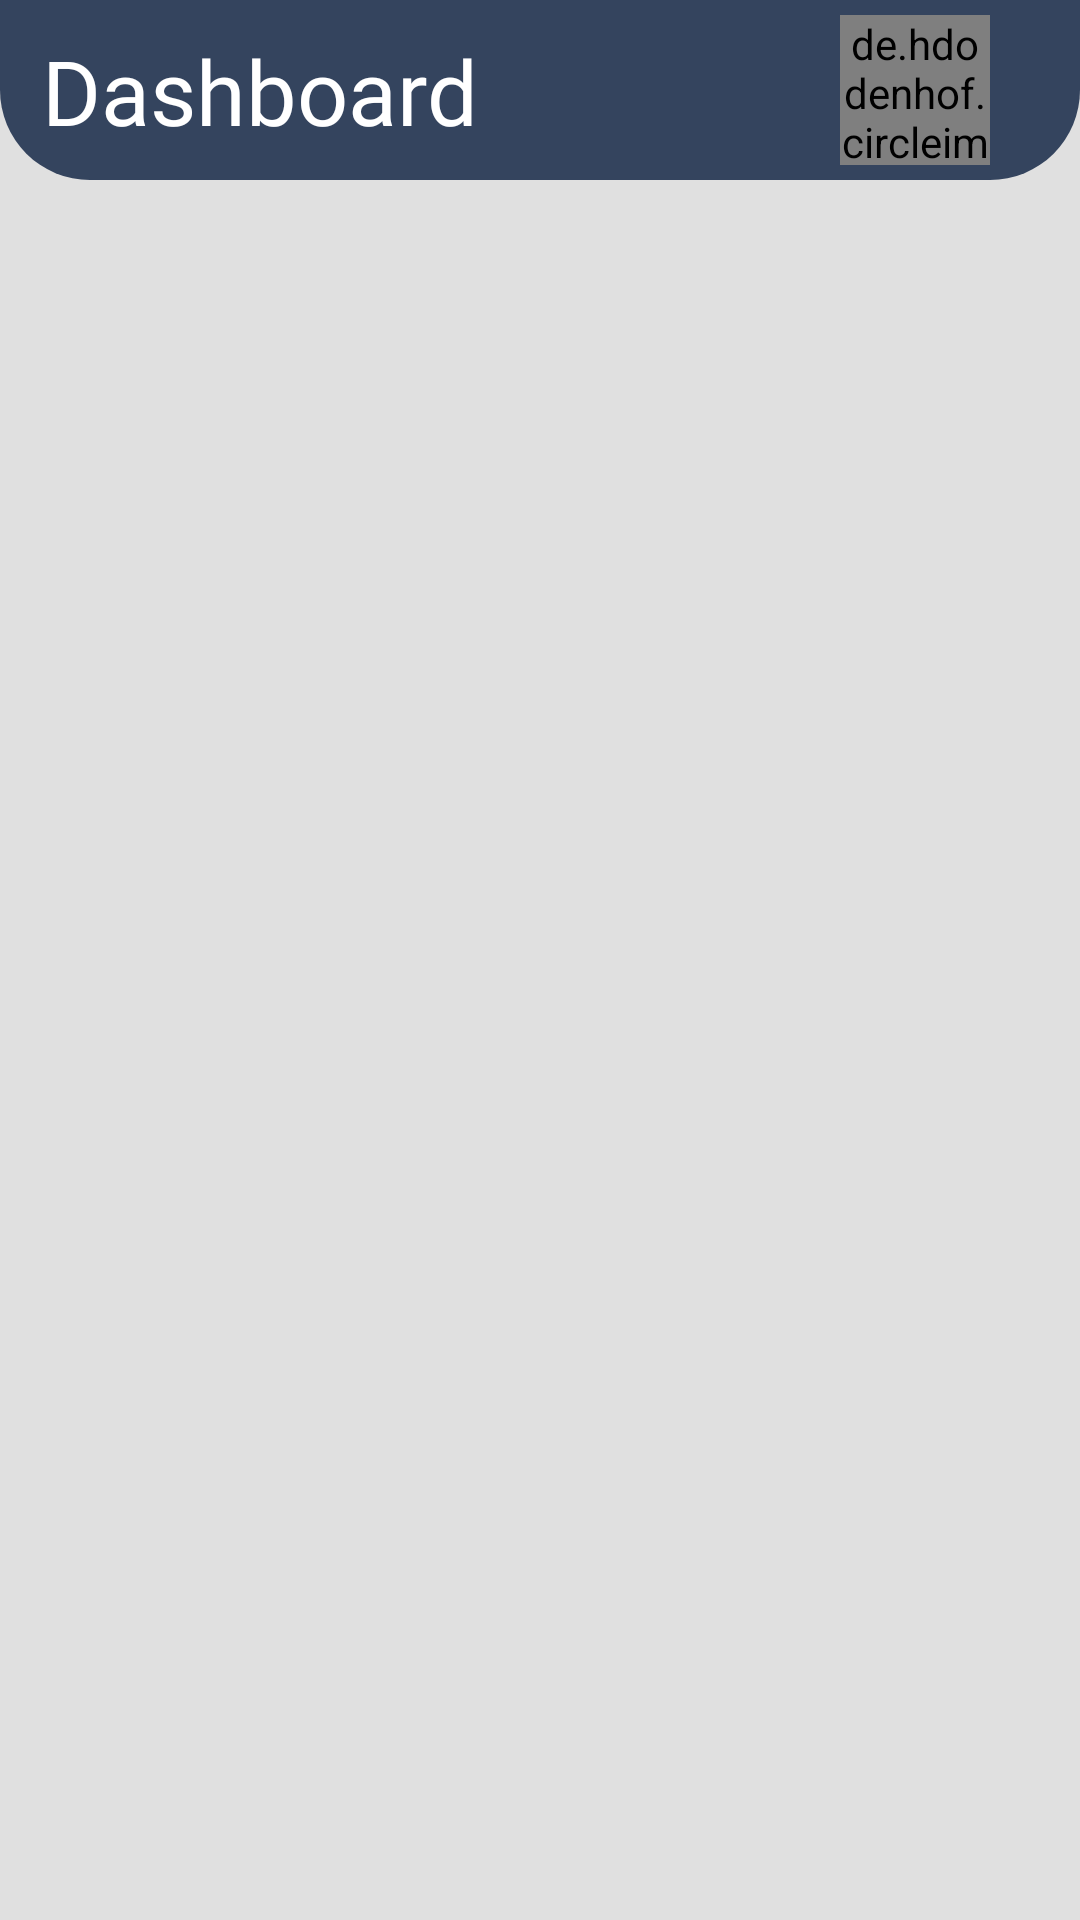

Write the Android layout XML for this screen, with the resource values it uses.
<!-- AndroidManifest.xml: application theme AppTheme -->
<!-- res/layout/activity_main.xml -->
<?xml version="1.0" encoding="utf-8"?>
<androidx.constraintlayout.widget.ConstraintLayout xmlns:android="http://schemas.android.com/apk/res/android"
    xmlns:app="http://schemas.android.com/apk/res-auto"
    xmlns:tools="http://schemas.android.com/tools"
    android:layout_width="match_parent"
    android:layout_height="match_parent"
    android:background="@color/grey_300"
    tools:context=".Activities.MainActivity">

    <androidx.constraintlayout.widget.ConstraintLayout
        android:id="@+id/layout_header"
        android:layout_width="match_parent"
        android:layout_height="wrap_content"
        android:background="@drawable/header_background"
        android:padding="@dimen/spacing_medium"
        app:layout_constraintTop_toTopOf="parent">


        <TextView
            android:id="@+id/activity_title"
            android:layout_width="wrap_content"
            android:layout_height="wrap_content"
            android:layout_marginStart="9dp"
            android:fontFamily="@font/nunito_regular"
            android:text="Dashboard"
            android:textColor="#FFFFFF"
            android:textSize="30sp"
            app:layout_constraintBottom_toBottomOf="parent"
            app:layout_constraintStart_toStartOf="parent"
            app:layout_constraintTop_toTopOf="parent" />

        <de.hdodenhof.circleimageview.CircleImageView
            android:id="@+id/profile_pic"
            android:layout_width="50dp"
            android:layout_height="50dp"
            android:layout_marginEnd="16dp"
            android:onClick="Profile"
            android:src="@drawable/ic_userprofile_placeholder"
            app:civ_border_color="@color/colorAccent"
            app:civ_border_width="2dp"
            app:layout_constraintBottom_toBottomOf="parent"
            app:layout_constraintEnd_toStartOf="@+id/profile_name"
            app:layout_constraintTop_toTopOf="parent" />

        <TextView
            android:id="@+id/profile_name"
            android:layout_width="wrap_content"
            android:layout_height="wrap_content"
            android:layout_marginTop="12dp"
            android:layout_marginEnd="9dp"
            android:fontFamily="@font/nunito_italic"
            android:maxWidth="100dp"
            tools:text="Alex Eyre "
            android:textColor="@color/white"
            android:textSize="17sp"
            app:layout_constraintEnd_toEndOf="parent"
            app:layout_constraintTop_toTopOf="parent" />


    </androidx.constraintlayout.widget.ConstraintLayout>

    <ScrollView
        android:layout_width="match_parent"
        android:layout_height="0dp"
        android:overScrollMode="never"
        android:scrollbars="none"
        app:layout_constraintBottom_toBottomOf="parent"
        app:layout_constraintTop_toBottomOf="@+id/layout_header">

        <LinearLayout
            android:layout_width="match_parent"
            android:layout_height="match_parent"
            android:orientation="vertical">

            <androidx.recyclerview.widget.RecyclerView
                android:id="@+id/widget_rv"
                android:layout_width="match_parent"
                android:layout_height="match_parent"
                android:nestedScrollingEnabled="false"
                app:layoutManager="androidx.recyclerview.widget.GridLayoutManager"
                app:spanCount="2"
                tools:itemCount="4"
                tools:listitem="@layout/home_page_widget" />


        </LinearLayout>


    </ScrollView>

</androidx.constraintlayout.widget.ConstraintLayout>
<!-- res/layout/home_page_widget.xml (included above) -->
<?xml version="1.0" encoding="utf-8"?>
<androidx.cardview.widget.CardView xmlns:android="http://schemas.android.com/apk/res/android"
    xmlns:app="http://schemas.android.com/apk/res-auto"
    xmlns:tools="http://schemas.android.com/tools"
    android:id="@+id/parent_cv"
    android:layout_width="match_parent"
    android:layout_height="wrap_content"
    android:layout_margin="@dimen/spacing_large"
    android:clickable="true"
    android:elevation="@dimen/spacing_medium"
    android:foreground="?attr/selectableItemBackground"
    app:cardCornerRadius="@dimen/spacing_large">


    <LinearLayout
        android:layout_width="match_parent"
        android:layout_height="wrap_content"
        android:layout_margin="@dimen/spacing_medium"
        android:gravity="center"
        android:orientation="vertical">

        <ImageView
            android:id="@+id/icon_iv"
            android:layout_width="100dp"
            android:layout_height="100dp"
            android:layout_margin="8dp"
            android:contentDescription="@string/app_name"
            android:padding="8dp"
            tools:src="@drawable/icon_inspections" />

        <TextView
            android:id="@+id/title_tv"
            android:layout_width="wrap_content"
            android:layout_height="wrap_content"
            android:gravity="center"
            android:textColor="@color/black"
            android:textSize="20sp"
            app:fontFamily="@font/nunito_bold"
            tools:text="My Inspections" />

    </LinearLayout>

</androidx.cardview.widget.CardView>
<!-- resources referenced by this layout -->
<resources>
  <color name="black">#000000</color>
  <color name="colorAccent">#FE6319</color>
  <color name="grey_300">#E0E0E0</color>
  <color name="white">#FFFFFF</color>
  <dimen name="spacing_large">15dp</dimen>
  <dimen name="spacing_medium">5dp</dimen>
  <!-- drawable header_background (drawable) -->
  <?xml version="1.0" encoding="utf-8"?>
  <shape xmlns:android="http://schemas.android.com/apk/res/android"
      android:shape="rectangle">
  
      <solid android:color="#34445e"/>
      <corners
          android:bottomLeftRadius="30dp"
          android:bottomRightRadius="30dp"/>
  
  </shape>
  <!-- drawable icon_inspections: png bitmap (drawable, 4090 bytes) -->
  <string name="app_name">DCC Maintenance</string>
  <style name="AppTheme" parent="Theme.MaterialComponents.Light.NoActionBar">
          
          <item name="colorPrimary">@color/white</item>
          <item name="colorPrimaryDark">@color/colorPrimaryDark</item>
          <item name="colorAccent">#FE6319</item>
  
  
      </style>
  <color name="colorPrimaryDark">#34445e</color>
</resources>
